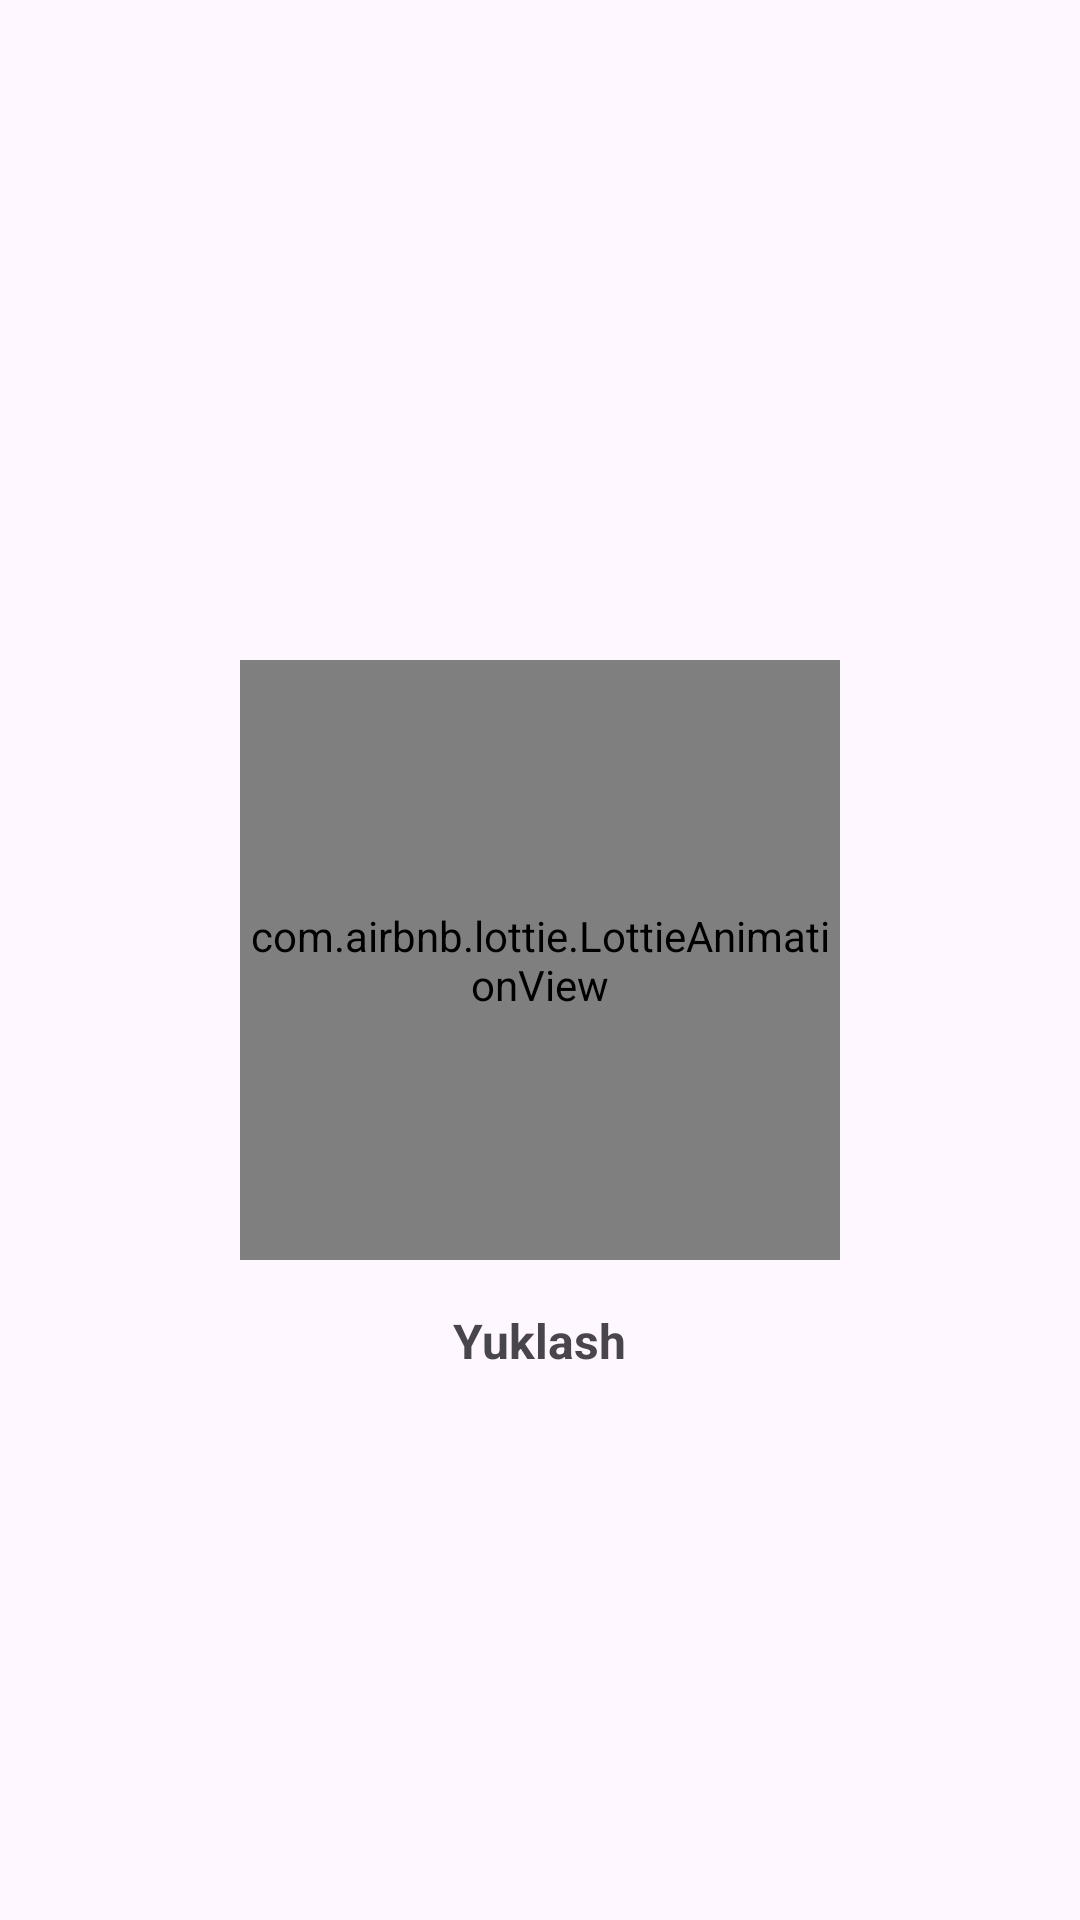

The Android layout XML behind this screen, and the referenced resources:
<!-- AndroidManifest.xml: application theme Theme._12schoolAdminPanel -->
<!-- res/layout/progressbar_dialog.xml -->
<?xml version="1.0" encoding="utf-8"?>
<androidx.constraintlayout.widget.ConstraintLayout xmlns:android="http://schemas.android.com/apk/res/android"
    xmlns:app="http://schemas.android.com/apk/res-auto"
    xmlns:tools="http://schemas.android.com/tools"
    android:layout_width="match_parent"
    android:layout_height="wrap_content"
    android:orientation="vertical"
    android:background="@android:color/transparent"
    android:padding="20dp">


    <com.airbnb.lottie.LottieAnimationView
        android:id="@+id/progressBar"
        android:layout_width="200dp"
        android:layout_height="200dp"
        app:lottie_autoPlay="true"
        app:lottie_loop="true"
        app:lottie_rawRes="@raw/anim"
        app:layout_constraintBottom_toBottomOf="parent"
        app:layout_constraintEnd_toEndOf="parent"
        app:layout_constraintHorizontal_bias="0.5"
        app:layout_constraintStart_toStartOf="parent"
        app:layout_constraintTop_toTopOf="parent"
        app:layout_constraintVertical_bias="0.5" />

    <TextView
        android:id="@+id/ism"
        android:layout_width="wrap_content"
        android:layout_height="wrap_content"
        android:layout_marginTop="16dp"
        android:text="Yuklash"
        android:textSize="16sp"
        android:textStyle="bold"
        app:layout_constraintEnd_toEndOf="@+id/progressBar"
        app:layout_constraintStart_toStartOf="@+id/progressBar"
        app:layout_constraintTop_toBottomOf="@+id/progressBar" />
</androidx.constraintlayout.widget.ConstraintLayout>
<!-- resources referenced by this layout -->
<resources>
  <style name="Theme._12schoolAdminPanel" parent="Base.Theme._12schoolAdminPanel" />
  <style name="Base.Theme._12schoolAdminPanel" parent="Theme.Material3.DayNight.NoActionBar">
          
          
          <item name="android:statusBarColor">@color/black</item>
  
  
  
      </style>
  <!-- not gathered from this repository: default colours our renderer supplied (Android Studio template values) -->
  <color name="black">#FF000000</color>
</resources>
